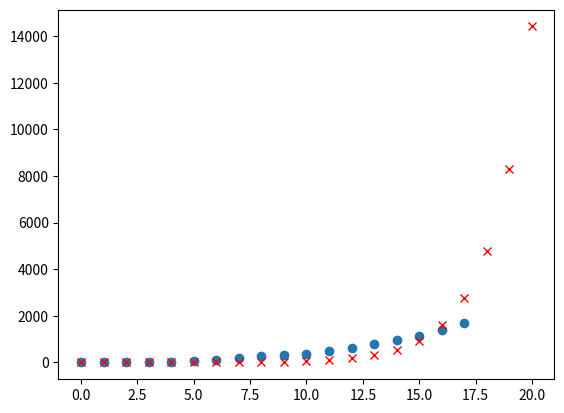

Recreate this plot in Python.
#%%
import numpy as np
from itertools import repeat
from itertools import starmap
from scipy.stats import norm


class ABCer:
    def __init__(self, iterations, particles, observations):
        self.iterations = iterations
        self.particles = particles
        self.observations = observations

    def initialize_model(self, model):
        self.model = model

    def initialize_parameters(self, paras):
        self.parameters = paras
        return self.parameters

    def normalized_norm(self, x):
        diff_norm = np.linalg.norm(x / self.observations - 1, axis=1)
        max_err = np.nanmax(diff_norm)
        return diff_norm / max_err

    def purterbation(self, index, weight, para):
        para_last_iteration = para[index]
        weight_update = weight[index] / sum(weight[index])
        mean_para_last = np.sum(para_last_iteration * weight_update)
        var_para_last = np.sum(
            (para_last_iteration - mean_para_last)**2 * weight_update)
        sample_index = np.random.choice(index, self.particles, p=weight_update)
        mean_sample_para = para[sample_index]
        propose_para = np.random.normal(mean_sample_para,
                                        np.sqrt(2 * var_para_last))
        evolve_weight = weight_update[index.searchsorted(sample_index)]

        evolve_weight_denominator = np.sum(evolve_weight * norm.pdf(
            propose_para, mean_sample_para, np.sqrt(2 * var_para_last)))
        evolve_weight_numerator = norm.pdf(propose_para, mean_para_last,
                                           np.sqrt(2 * var_para_last))
        evolve_weight = evolve_weight_numerator / evolve_weight_denominator
        evolve_weight = evolve_weight / sum(evolve_weight)

        return evolve_weight, propose_para

    def ABC(self, prior_paras):
        # initialize the first iteration
        number_parameters = len(self.parameters)
        if len(prior_paras) != number_parameters * 2:
            return print(
                "Provide the corresponding length of the prior information of the parameters!"
            )

        para_each_iteration = np.tile(self.parameters, (self.particles, 1))
        for i in range(number_parameters):
            para_each_iteration[:, i] = np.random.uniform(
                prior_paras[2 * i], prior_paras[2 * i + 1],
                para_each_iteration.shape[0])

        # store parameter evolution
        disct_parameters = dict.fromkeys(range(number_parameters), [])
        for key, value in disct_parameters.items():
            l = np.zeros(shape=(self.iterations + 1, self.particles))
            l[0,:] = para_each_iteration[:,key]
            
            disct_parameters[key] = l

        # fitness
        fitness = np.zeros(shape=(self.iterations, self.particles))

        # weights
        disct_parameter_weights = dict.fromkeys(range(number_parameters), [])
        for key, value in disct_parameter_weights.items():
            l = np.zeros(self.particles)
            l.fill(1 / self.particles)
            disct_parameter_weights[key] = l

        for g in range(self.iterations):
            packed_para = [[para_each_iteration[i, :]]
                           for i in range(para_each_iteration.shape[0])]
            simulation_each_iter_list = list(starmap(self.model, packed_para))
            distance = self.normalized_norm(simulation_each_iter_list)
            fitness[g, :] = 1 - distance

            q5 = np.argsort(
                fitness[g, :])[-int(self.particles // 4)]  # best 25%
            fit_index = np.where(fitness[g, :] > fitness[g, q5])[0]
            print('Mean estimates: parameters: %.3e ; %.3e ' %
                  (np.mean(para_each_iteration[fit_index, 0]),
                   np.mean(para_each_iteration[fit_index, 1])))

            for i in range(number_parameters):
                disct_parameter_weights[i], disct_parameters[i][
                    g + 1, :] = self.purterbation(fit_index,
                                                  disct_parameter_weights[i],
                                                  disct_parameters[i][g, :])
                para_each_iteration[:, i] = disct_parameters[i][g+1,:]


            disct_parameters['fitness'] = fitness

            # np.save(output, para_data)

        return disct_parameters


# test


#%%
if __name__ == '__main__':
    import matplotlib.pyplot as plt
    # Example
    def model_test(para, time_survey=np.arange(18)):
        # time_survey = np.arange(18)
        y = para[0] * np.exp(para[1] * time_survey)
        return y

    y = model_test([1, 2])

    observations=np.array([1.0, 7.0,10.0,24.0,38.0,82.0,128.0,188.0,265.0,321.0,382.0,503.0,614.0,804.0,959.0,1135.0,1413.0,1705.0])
    time = np.arange(len(observations))
    

    test_ABC = ABCer(100, 10000, observations=observations)
    test_ABC.initialize_model(model_test)
    test_ABC.initialize_parameters([0.0, 1.0])
    test_list = test_ABC.ABC(prior_paras=[0.0, 1.0, 1.0, 2.0])

    # %%
    plt.plot(time,observations, 'o')
    para_inferred = []
    para_inferred.append(np.mean(test_list[0][20,:]))
    para_inferred.append(np.mean(test_list[1][20,:]))
    extend_time = np.arange(21)
    y_inferred = model_test(para_inferred, np.arange(21))

    plt.plot(extend_time,y_inferred,'x',color = 'r')

    # %%

